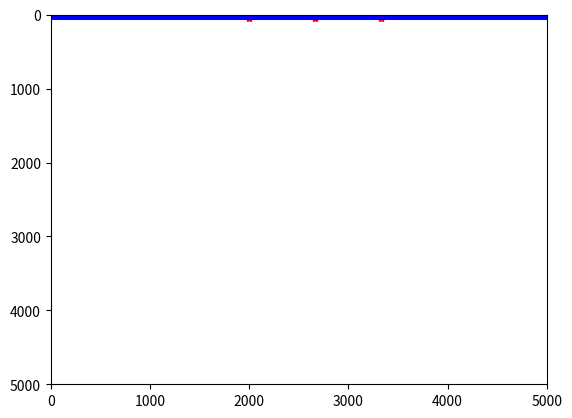

Python code for this plot: (Note: this script raises an exception after producing the figure.)
import numpy as np
import matplotlib.pyplot as plt
import pandas as pd

# sources
sx_init = 2000
sx_end  = 4000
Nsource = 3
sx = np.linspace(sx_init,sx_end,Nsource,endpoint=False)
sz = 50 * np.ones(len(sx))
sIdx = np.arange(Nsource)

# receivers
rx_init = 0
rx_end = 5000
Nrec = 5001
rx = np.linspace(rx_init,rx_end,Nrec,endpoint=False)
rz = np.ones(len(rx))
rIdx = np.arange(Nrec)


plt.figure()
plt.plot(sx,sz,"r*")
plt.plot(rx,rz,'bv')
plt.xlim(0,rx_end)
plt.ylim(rx_end,0)
plt.show()

receiver_df = pd.DataFrame({'index': rIdx,'coordx': rx,'coordz': rz})

source_df = pd.DataFrame({'index': sIdx,'coordx': sx,'coordz': sz})

receiver_df.to_csv("d:/GitHub/Geofisica/receivers.csv", index=False)
source_df.to_csv("d:/GitHub/Geofisica/sources.csv", index=False)
